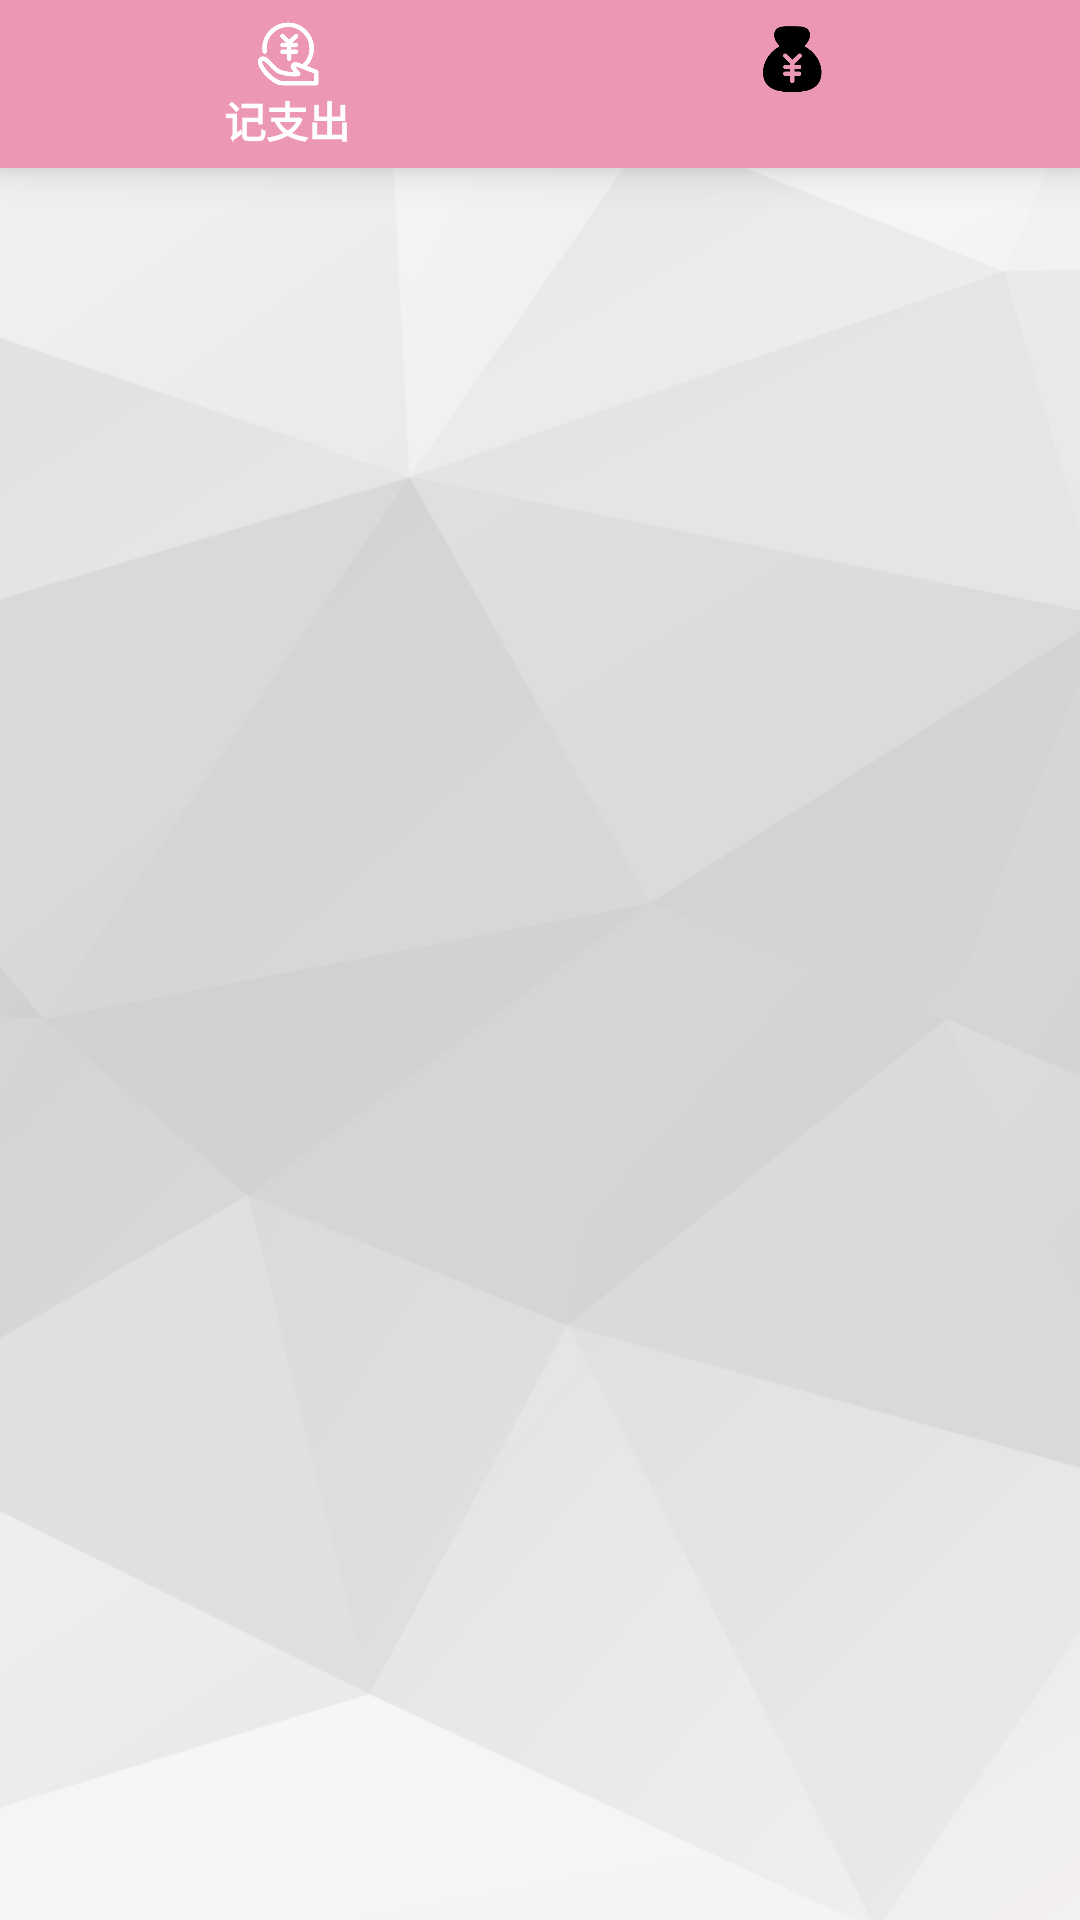

Write the Android layout XML for this screen, with the resource values it uses.
<!-- AndroidManifest.xml: application theme AppTheme -->
<!-- res/layout/activity_push_data_page.xml -->
<?xml version="1.0" encoding="utf-8"?>
<LinearLayout xmlns:android="http://schemas.android.com/apk/res/android"
    xmlns:app="http://schemas.android.com/apk/res-auto"
    xmlns:tools="http://schemas.android.com/tools"
    android:layout_width="match_parent"
    android:layout_height="match_parent"
    android:orientation="vertical"
    android:background="@drawable/polygon_bg"
    tools:context=".activity.PushDataPage">

    <com.google.android.material.bottomnavigation.BottomNavigationView
        android:id="@+id/pusher_top_switch"
        android:layout_width="match_parent"
        android:layout_height="wrap_content"
        android:background="@color/themePink"
        app:itemIconTint="@color/icon_sel"
        app:itemTextColor="@color/text_sel"
        app:menu="@menu/pusher_menu" />

    <androidx.viewpager.widget.ViewPager
        android:id="@+id/vp_Pusher"
        android:layout_width="match_parent"
        android:layout_height="match_parent"
        android:layout_gravity="center" />

</LinearLayout>
<!-- resources referenced by this layout -->
<resources>
  <color name="themePink">#EC97B6</color>
  <!-- drawable polygon_bg: png bitmap (drawable, 57635 bytes) -->
  <style name="AppTheme" parent="Theme.AppCompat.DayNight.NoActionBar">
          
          <item name="android:windowFullscreen">true</item>
          <item name="colorPrimary">@color/colorPrimary</item>
          <item name="colorPrimaryDark">@color/colorPrimaryDark</item>
          <item name="colorAccent">@color/colorAccent</item>
      </style>
  <color name="colorPrimary">#08BAFF</color>
  <color name="colorPrimaryDark">#B0C4DE</color>
  <color name="colorAccent">#03DAC5</color>
</resources>
